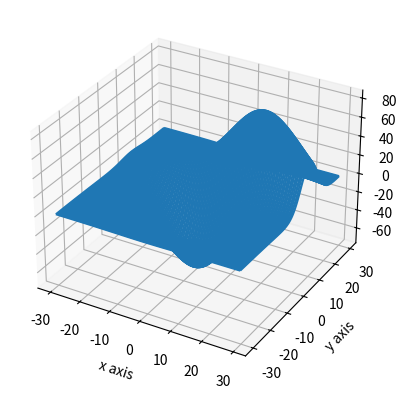

Reproduce this figure in Python.
from mpl_toolkits.mplot3d import axes3d
import matplotlib.pyplot as pt
import numpy as np

fig=pt.figure()

chart=fig.add_subplot(1,1,1,projection='3d')
x,y,z=axes3d.get_test_data(0.05)
chart.plot_wireframe(x,y,z,rstride=1,cstride=1) 

chart.set_xlabel("x axis")
chart.set_ylabel("y axis")
chart.set_zlabel("z axis")

pt.show()
 
